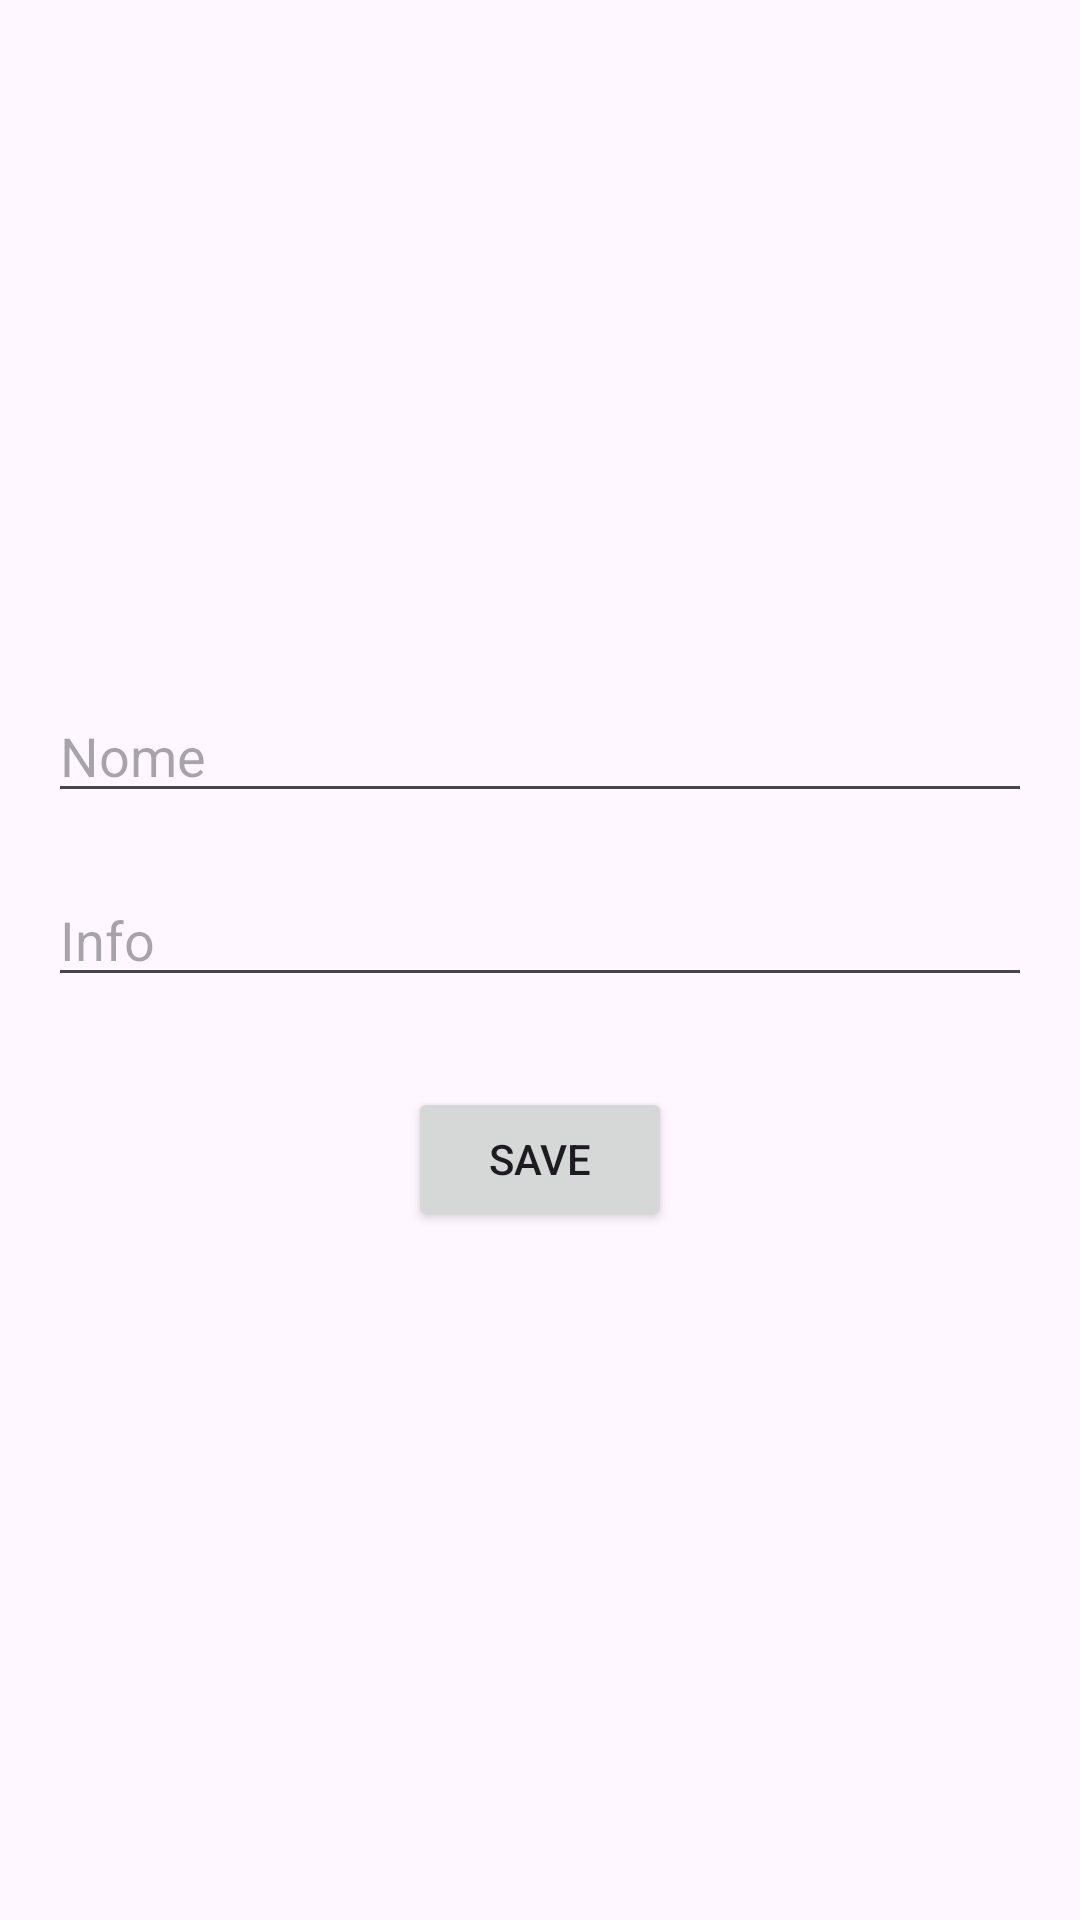

Reconstruct the res/layout file that produces this screen, plus the resources it refers to.
<!-- AndroidManifest.xml: application theme Theme.PetFood -->
<!-- res/layout/activity_edit_meal.xml -->
<?xml version="1.0" encoding="utf-8"?>
<LinearLayout xmlns:android="http://schemas.android.com/apk/res/android"
    xmlns:app="http://schemas.android.com/apk/res-auto"
    xmlns:tools="http://schemas.android.com/tools"
    android:layout_width="match_parent"
    android:layout_height="match_parent"
    android:orientation="vertical"
    android:padding="16dp"
    android:gravity="center"
    tools:context=".ui.meal.EditMealActivity">

    <EditText
        android:id="@+id/edtNome"
        android:layout_width="match_parent"
        android:layout_height="wrap_content"
        android:hint="Nome"
        android:inputType="text" />
    <EditText
        android:id="@+id/edtRace"
        android:layout_width="match_parent"
        android:layout_height="wrap_content"
        android:layout_marginTop="20dp"
        android:hint="Info"
        android:inputType="textMultiLine" />

    <Button
        android:id="@+id/btnSalvar"
        android:layout_width="wrap_content"
        android:layout_height="wrap_content"
        android:layout_marginTop="30dp"
        android:text="Save" />
</LinearLayout>
<!-- resources referenced by this layout -->
<resources>
  <style name="Theme.PetFood" parent="Base.Theme.PetFood" />
  <style name="Base.Theme.PetFood" parent="Theme.Material3.DayNight.NoActionBar">
          
          
      </style>
</resources>
